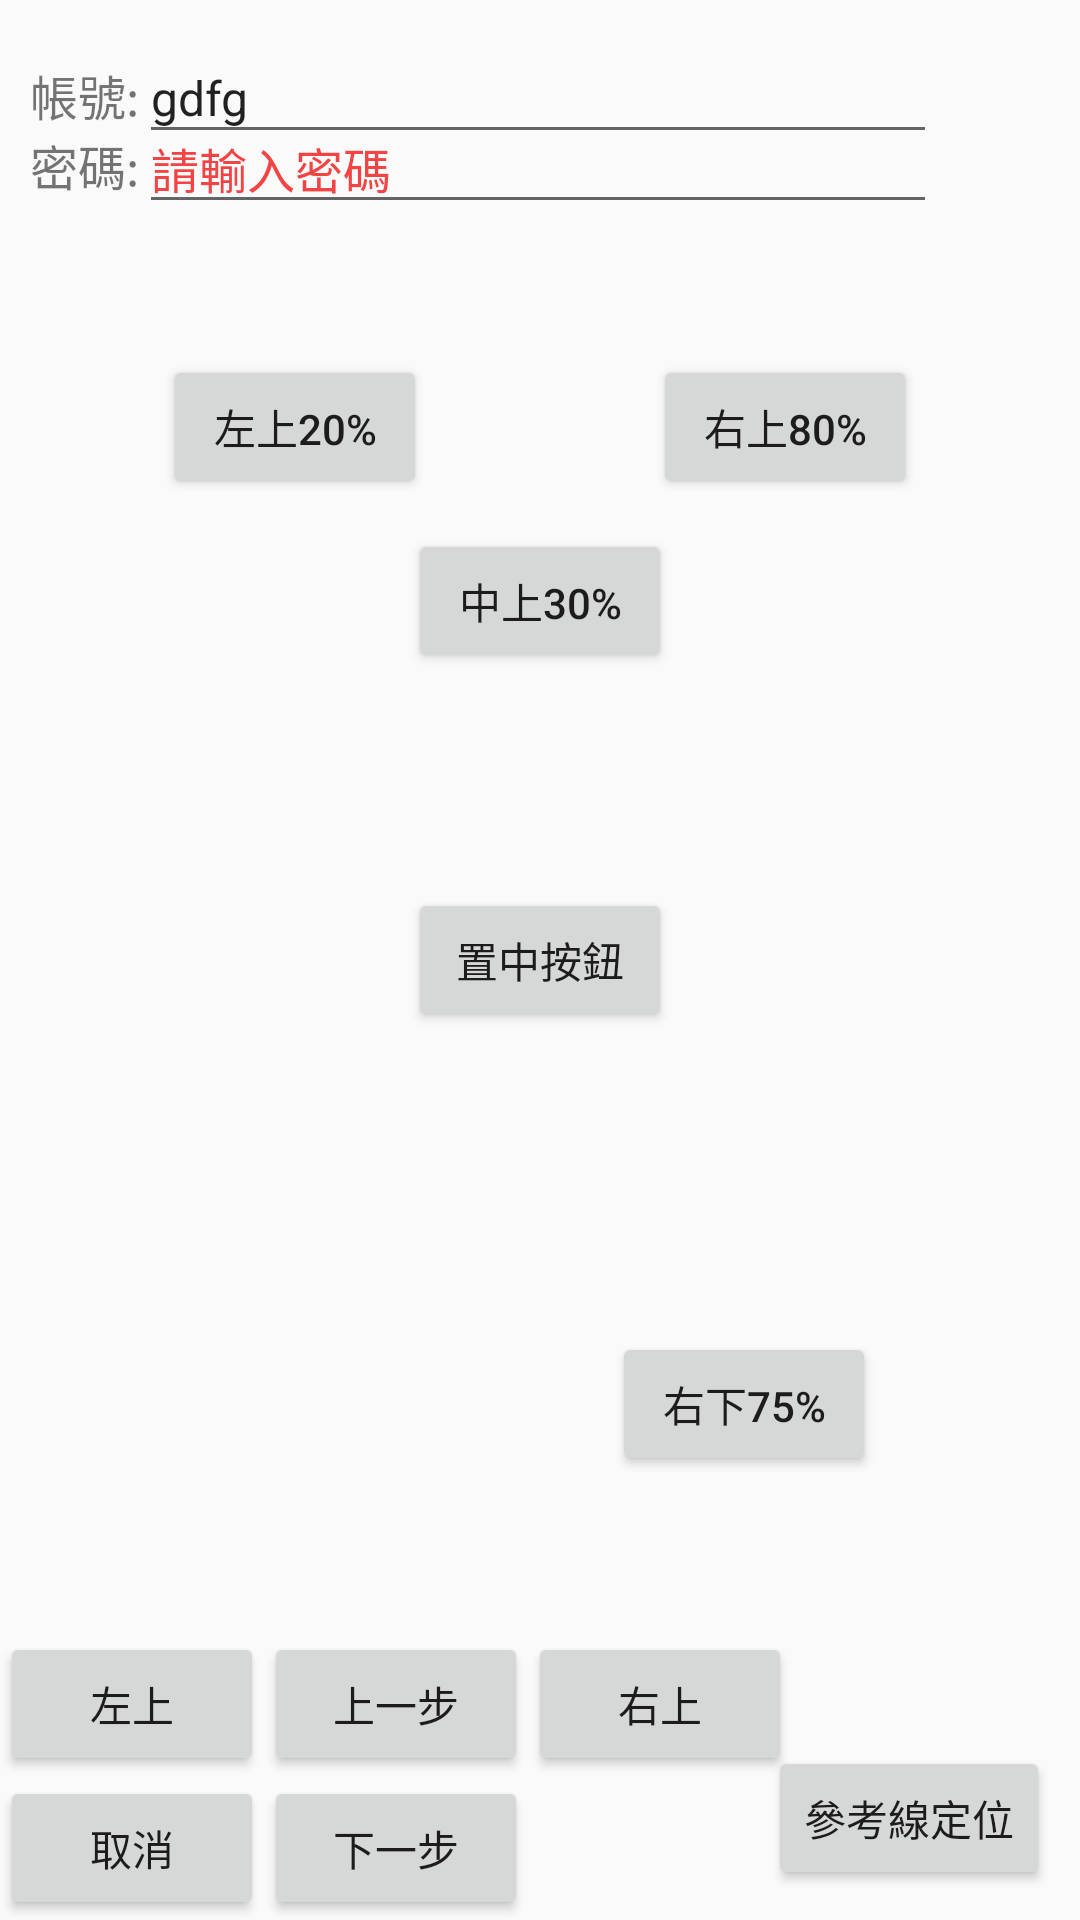

Here is an Android app screen rendered from its layout file. Give the layout XML and the strings, colors and styles it references.
<!-- AndroidManifest.xml: application theme Theme.Application1 -->
<!-- res/layout/activity_constraintlayout.xml -->
<?xml version="1.0" encoding="utf-8"?>
<androidx.constraintlayout.widget.ConstraintLayout xmlns:android="http://schemas.android.com/apk/res/android"
    xmlns:app="http://schemas.android.com/apk/res-auto"
    android:layout_width="match_parent"
    android:layout_height="match_parent">

    <Button
        android:layout_width="wrap_content"
        android:layout_height="wrap_content"
        android:id="@+id/button_cancel_01"
        android:text="取消"
        app:layout_constraintLeft_toLeftOf="parent"
        app:layout_constraintBottom_toBottomOf="parent"
        />
    <Button
        android:layout_width="wrap_content"
        android:layout_height="wrap_content"
        android:id="@+id/button_next_01"
        android:text="下一步"
        app:layout_constraintLeft_toRightOf="@+id/button_cancel_01"
        app:layout_constraintBottom_toBottomOf="@+id/button_cancel_01"
        />
    <Button
        android:layout_width="wrap_content"
        android:layout_height="wrap_content"
        android:id="@+id/button_back_01"
        android:text="上一步"
        app:layout_constraintLeft_toRightOf="@+id/button_cancel_01"
        app:layout_constraintBottom_toTopOf="@id/button_next_01"

        />

    <Button
        android:layout_width="wrap_content"
        android:layout_height="wrap_content"
        android:id="@+id/button_left_up_01"
        android:text="左上"
        app:layout_constraintRight_toLeftOf="@id/button_back_01"
        app:layout_constraintBottom_toTopOf="@id/button_next_01"
        />
    <Button
        android:layout_width="wrap_content"
        android:layout_height="wrap_content"
        android:id="@+id/button_right_up_01"
        android:text="右上"
        app:layout_constraintLeft_toRightOf="@id/button_back_01"
        app:layout_constraintBottom_toTopOf="@id/button_next_01"
        />
    <Button
        android:layout_width="wrap_content"
        android:layout_height="wrap_content"
        android:id="@+id/button_center_01"
        android:text="置中按鈕"
        app:layout_constraintLeft_toLeftOf="parent"
        app:layout_constraintRight_toRightOf="parent"
        app:layout_constraintTop_toTopOf="parent"
        app:layout_constraintBottom_toBottomOf="parent"
        />

    <Button
        android:id="@+id/button_center_up30"
        android:layout_width="wrap_content"
        android:layout_height="wrap_content"
        android:text="中上30%"
        app:layout_constraintBottom_toBottomOf="parent"
        app:layout_constraintLeft_toLeftOf="parent"
        app:layout_constraintRight_toRightOf="parent"
        app:layout_constraintTop_toTopOf="parent"
        app:layout_constraintVertical_bias="0.298" />

    <Button
        android:layout_width="wrap_content"
        android:layout_height="wrap_content"
        android:id="@+id/button_center_left_up20"
        android:text="左上20%"
        app:layout_constraintLeft_toLeftOf="parent"
        app:layout_constraintRight_toRightOf="parent"
        app:layout_constraintTop_toTopOf="parent"
        app:layout_constraintBottom_toBottomOf="parent"
        app:layout_constraintHorizontal_bias="0.2"
        app:layout_constraintVertical_bias="0.2"
        />
    <Button
        android:layout_width="wrap_content"
        android:layout_height="wrap_content"
        android:id="@+id/button_center_right_up80"
        android:text="右上80%"
        app:layout_constraintLeft_toLeftOf="parent"
        app:layout_constraintRight_toRightOf="parent"
        app:layout_constraintTop_toTopOf="parent"
        app:layout_constraintBottom_toBottomOf="parent"
        app:layout_constraintHorizontal_bias="0.8"
        app:layout_constraintVertical_bias="0.2"

        />
    <Button
        android:layout_width="wrap_content"
        android:layout_height="wrap_content"
        android:id="@+id/button_center_right_down75"
        android:text="右下75%"
        app:layout_constraintLeft_toLeftOf="parent"
        app:layout_constraintRight_toRightOf="parent"
        app:layout_constraintTop_toTopOf="parent"
        app:layout_constraintBottom_toBottomOf="parent"
        app:layout_constraintHorizontal_bias="0.75"
        app:layout_constraintVertical_bias="0.75"
        />
    <androidx.constraintlayout.widget.Guideline
        android:layout_width="wrap_content"
        android:layout_height="wrap_content"
        android:id="@+id/guideline_h_01"
        android:orientation="horizontal"
        app:layout_constraintGuide_begin="20dp"
        />

    <androidx.constraintlayout.widget.Guideline
        android:layout_width="wrap_content"
        android:layout_height="wrap_content"
        android:id="@+id/guideline_v_01"
        android:orientation="vertical"
        app:layout_constraintGuide_begin="10dp"
        />

    <androidx.constraintlayout.widget.Guideline
        android:layout_width="wrap_content"
        android:layout_height="wrap_content"
        android:id="@+id/guideline_h_02"
        android:orientation="horizontal"
        app:layout_constraintGuide_end="10dp"
        />

    <androidx.constraintlayout.widget.Guideline
        android:layout_width="wrap_content"
        android:layout_height="wrap_content"
        android:id="@+id/guideline_v_02"
        android:orientation="vertical"
        app:layout_constraintGuide_end="10dp"
        />

    <Button
        android:layout_width="wrap_content"
        android:layout_height="wrap_content"
        android:id="@+id/button_guideline"
        android:text="參考線定位"
        app:layout_constraintRight_toLeftOf="@id/guideline_v_02"
        app:layout_constraintBottom_toBottomOf="@id/guideline_h_02"
        />
    <TextView
        android:layout_width="wrap_content"
        android:layout_height="wrap_content"
        android:id="@+id/textview_id"
        android:text="帳號:"
        android:textSize="16sp"
        app:layout_constraintTop_toTopOf="@id/guideline_h_01"
        app:layout_constraintLeft_toLeftOf="@id/guideline_v_01"
        />
    <EditText
        android:layout_width="wrap_content"
        android:layout_height="wrap_content"
        android:id="@+id/edittext_id"
        android:text="gdfg"
        android:hint="請輸入帳號"
        android:textColorHint="#F24444"
        android:textSize="16sp"
        android:ems="14"
        app:layout_constraintLeft_toRightOf="@id/textview_id"
        app:layout_constraintBaseline_toBaselineOf="@id/textview_id"
        />
    <TextView
        android:layout_width="wrap_content"
        android:layout_height="wrap_content"
        android:id="@+id/textview_password"
        android:text="密碼:"
        android:textSize="16sp"
        app:layout_constraintTop_toBottomOf="@id/textview_id"
        app:layout_constraintLeft_toLeftOf="@id/guideline_v_01"
        />
    <EditText
        android:layout_width="wrap_content"
        android:layout_height="wrap_content"
        android:id="@+id/edittext_id1"
        android:text=""
        android:hint="請輸入密碼"
        android:textColorHint="#F24444"
        android:textSize="16sp"
        android:ems="14"
        app:layout_constraintLeft_toRightOf="@id/textview_password"
        app:layout_constraintBaseline_toBaselineOf="@id/textview_password"
        />


</androidx.constraintlayout.widget.ConstraintLayout>

<!-- resources referenced by this layout -->
<resources>
  <style name="Theme.Application1" parent="Base.Theme.Application1" />
  <style name="Base.Theme.Application1" parent="Theme.AppCompat.DayNight.NoActionBar">
          
          
      </style>
</resources>
